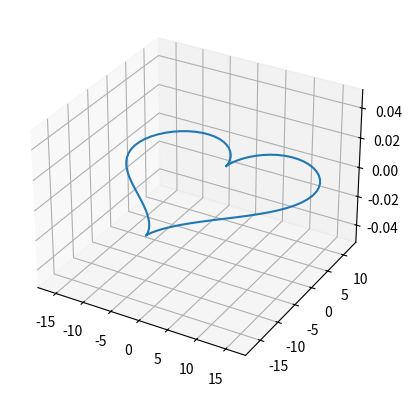

Here is the Python script that generated this plot:
from mpl_toolkits import mplot3d
import matplotlib.pyplot as plt
import numpy as np

fig = plt.figure()
ax = plt.axes(projection='3d')

t = np.linspace(0,2*np.pi, 100)
x = 16*np.sin(t)**3
y = 13*np.cos(t)-5*np.cos(2*t)-2*np.cos(3*t)-np.cos(4*t)

ax.plot3D(x,y)
plt.show()